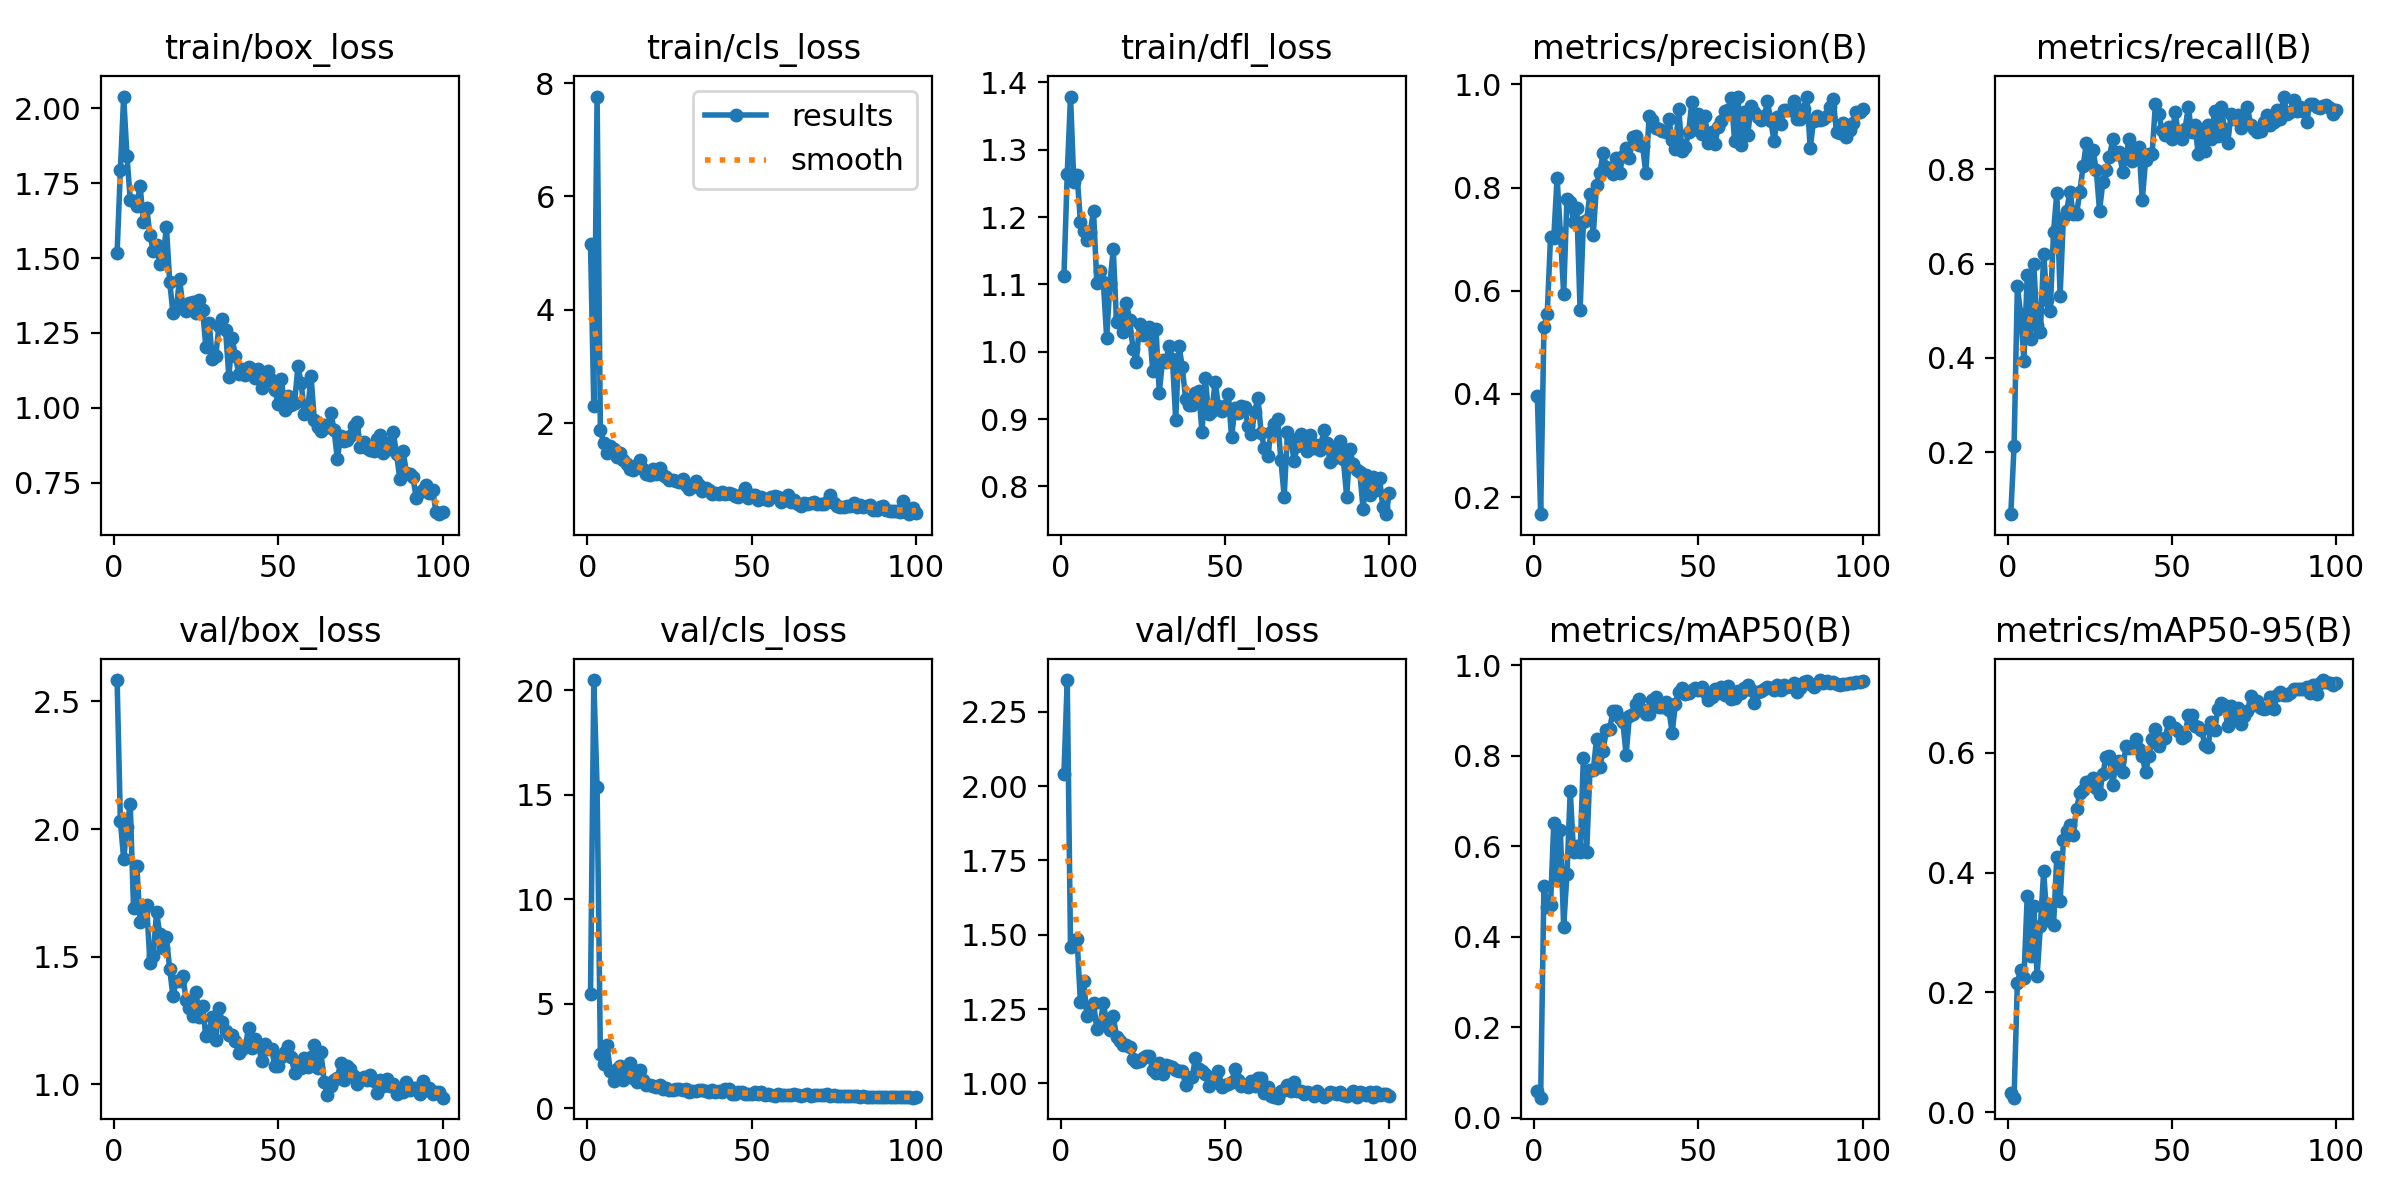

The table this chart was drawn from, first rows:
epoch, train/box_loss, train/cls_loss, train/dfl_loss, metrics/precision(B), metrics/recall(B), metrics/mAP50(B), metrics/mAP50-95(B), val/box_loss, val/cls_loss, val/dfl_loss, lr/pg0, lr/pg1, lr/pg2
1, 1.518, 5.157, 1.112, 0.3951, 0.06818, 0.05918, 0.03204, 2.584, 5.453, 2.041, 0.0006632, 0.0006632, 0.0006632
2, 1.794, 2.302, 1.264, 0.1668, 0.2121, 0.04425, 0.02409, 2.032, 20.49, 2.357, 0.001317, 0.001317, 0.001317
3, 2.039, 7.764, 1.379, 0.5288, 0.553, 0.5115, 0.2163, 1.882, 15.35, 1.458, 0.001957, 0.001957, 0.001957
4, 1.842, 1.873, 1.252, 0.5547, 0.4924, 0.4651, 0.2376, 2.007, 2.577, 1.469, 0.001941, 0.001941, 0.001941
5, 1.695, 1.655, 1.263, 0.7039, 0.3939, 0.4696, 0.2245, 2.098, 2.13, 1.485, 0.001921, 0.001921, 0.001921
6, 1.689, 1.475, 1.193, 0.7029, 0.5758, 0.6515, 0.3611, 1.69, 3.025, 1.275, 0.001901, 0.001901, 0.001901
7, 1.675, 1.596, 1.179, 0.8193, 0.4394, 0.5246, 0.26, 1.855, 1.789, 1.343, 0.001881, 0.001881, 0.001881
8, 1.742, 1.534, 1.167, 0.7123, 0.5985, 0.6357, 0.3448, 1.634, 1.311, 1.226, 0.001861, 0.001861, 0.001861
9, 1.621, 1.408, 1.178, 0.5934, 0.4697, 0.4215, 0.227, 1.679, 1.869, 1.256, 0.001842, 0.001842, 0.001842
10, 1.667, 1.466, 1.209, 0.7778, 0.4546, 0.5385, 0.3108, 1.7, 2.023, 1.271, 0.001822, 0.001822, 0.001822
11, 1.578, 1.355, 1.103, 0.7726, 0.6212, 0.7218, 0.402, 1.474, 1.323, 1.184, 0.001802, 0.001802, 0.001802
12, 1.522, 1.281, 1.12, 0.7339, 0.5223, 0.5874, 0.3202, 1.502, 1.713, 1.197, 0.001782, 0.001782, 0.001782
13, 1.544, 1.188, 1.103, 0.7608, 0.5, 0.5997, 0.3457, 1.674, 2.171, 1.272, 0.001762, 0.001762, 0.001762
14, 1.479, 1.175, 1.021, 0.5624, 0.6667, 0.587, 0.3118, 1.588, 1.432, 1.2, 0.001743, 0.001743, 0.001743
15, 1.497, 1.254, 1.102, 0.7333, 0.75, 0.7956, 0.4262, 1.533, 1.252, 1.181, 0.001723, 0.001723, 0.001723
16, 1.605, 1.345, 1.152, 0.7375, 0.5322, 0.5881, 0.3521, 1.577, 1.8, 1.226, 0.001703, 0.001703, 0.001703
17, 1.421, 1.185, 1.044, 0.7881, 0.697, 0.7675, 0.4537, 1.451, 1.364, 1.157, 0.001683, 0.001683, 0.001683
18, 1.316, 1.108, 1.054, 0.7082, 0.7121, 0.7676, 0.4703, 1.345, 1.125, 1.144, 0.001663, 0.001663, 0.001663
19, 1.331, 1.077, 1.029, 0.8055, 0.753, 0.8367, 0.4802, 1.405, 1.109, 1.128, 0.001644, 0.001644, 0.001644
20, 1.431, 1.186, 1.072, 0.8282, 0.7046, 0.7749, 0.4634, 1.403, 1.055, 1.128, 0.001624, 0.001624, 0.001624
21, 1.339, 1.093, 1.048, 0.8667, 0.7046, 0.8109, 0.5062, 1.424, 1.026, 1.124, 0.001604, 0.001604, 0.001604
22, 1.323, 1.215, 1.005, 0.8395, 0.7528, 0.8573, 0.5326, 1.329, 1.119, 1.081, 0.001584, 0.001584, 0.001584
23, 1.349, 1.076, 0.985, 0.8354, 0.8072, 0.8595, 0.5376, 1.3, 0.9124, 1.073, 0.001564, 0.001564, 0.001564
24, 1.354, 1.046, 1.042, 0.8271, 0.8561, 0.898, 0.5518, 1.269, 0.9358, 1.077, 0.001545, 0.001545, 0.001545
25, 1.317, 0.9962, 1.024, 0.8579, 0.8106, 0.8988, 0.5468, 1.362, 0.8851, 1.087, 0.001525, 0.001525, 0.001525
26, 1.36, 0.9941, 1.031, 0.8283, 0.8407, 0.8828, 0.5574, 1.264, 0.8457, 1.094, 0.001505, 0.001505, 0.001505
27, 1.327, 0.9852, 1.036, 0.8612, 0.7994, 0.874, 0.541, 1.306, 0.9185, 1.091, 0.001485, 0.001485, 0.001485
28, 1.204, 0.9543, 0.9719, 0.876, 0.7121, 0.8024, 0.5311, 1.189, 0.9112, 1.045, 0.001465, 0.001465, 0.001465
29, 1.283, 1.005, 1.034, 0.8572, 0.773, 0.8866, 0.5646, 1.209, 0.8554, 1.034, 0.001446, 0.001446, 0.001446
30, 1.162, 0.9011, 0.9392, 0.8979, 0.7991, 0.8914, 0.5932, 1.264, 0.8902, 1.067, 0.001426, 0.001426, 0.001426
31, 1.172, 0.8275, 0.9879, 0.9002, 0.8258, 0.915, 0.594, 1.174, 0.7641, 1.033, 0.001406, 0.001406, 0.001406
32, 1.275, 0.8738, 0.9852, 0.8819, 0.8636, 0.9246, 0.5459, 1.299, 0.8242, 1.06, 0.001386, 0.001386, 0.001386
33, 1.295, 0.9686, 1.009, 0.8811, 0.8333, 0.9018, 0.5847, 1.242, 0.8111, 1.058, 0.001366, 0.001366, 0.001366
34, 1.26, 0.9146, 0.9895, 0.8277, 0.8369, 0.8916, 0.5866, 1.207, 0.8506, 1.055, 0.001347, 0.001347, 0.001347
35, 1.104, 0.7973, 0.8992, 0.9384, 0.7954, 0.8926, 0.5687, 1.194, 0.8415, 1.044, 0.001327, 0.001327, 0.001327
36, 1.233, 0.8569, 1.009, 0.9316, 0.8258, 0.9238, 0.6107, 1.194, 0.7923, 1.042, 0.001307, 0.001307, 0.001307
37, 1.173, 0.8247, 0.9771, 0.9161, 0.8636, 0.9304, 0.6081, 1.171, 0.7589, 1.041, 0.001287, 0.001287, 0.001287
38, 1.113, 0.7422, 0.9304, 0.9132, 0.8182, 0.9071, 0.6098, 1.122, 0.8706, 0.9957, 0.001267, 0.001267, 0.001267
39, 1.131, 0.7718, 0.9214, 0.9098, 0.8409, 0.9083, 0.6228, 1.137, 0.7508, 1.017, 0.001248, 0.001248, 0.001248
40, 1.109, 0.7486, 0.9211, 0.9086, 0.8485, 0.9176, 0.6061, 1.151, 0.7953, 1.022, 0.001228, 0.001228, 0.001228
41, 1.137, 0.7749, 0.9392, 0.9319, 0.7349, 0.9018, 0.5945, 1.219, 0.7481, 1.086, 0.001208, 0.001208, 0.001208
42, 1.124, 0.7494, 0.942, 0.8927, 0.8194, 0.8505, 0.5673, 1.141, 0.9234, 1.05, 0.001188, 0.001188, 0.001188
43, 1.099, 0.7646, 0.8807, 0.875, 0.8333, 0.9149, 0.5944, 1.176, 0.9323, 1.043, 0.001168, 0.001168, 0.001168
44, 1.13, 0.7486, 0.9606, 0.953, 0.8333, 0.9399, 0.6232, 1.153, 0.6841, 1.03, 0.001149, 0.001149, 0.001149
45, 1.066, 0.7154, 0.9083, 0.8716, 0.9394, 0.9496, 0.6394, 1.091, 0.6833, 0.9902, 0.001129, 0.001129, 0.001129
46, 1.091, 0.6878, 0.9116, 0.8794, 0.9167, 0.9362, 0.6108, 1.158, 0.7503, 1.019, 0.001109, 0.001109, 0.001109
47, 1.124, 0.7552, 0.9557, 0.9068, 0.8843, 0.9383, 0.6225, 1.138, 0.7483, 1.018, 0.001089, 0.001089, 0.001089
48, 1.093, 0.8584, 0.9193, 0.9665, 0.8732, 0.9441, 0.6251, 1.138, 0.6795, 1.041, 0.001069, 0.001069, 0.001069
49, 1.061, 0.6771, 0.9118, 0.9143, 0.8891, 0.9493, 0.6509, 1.071, 0.6835, 0.9868, 0.00105, 0.00105, 0.00105
50, 1.014, 0.724, 0.9199, 0.9422, 0.864, 0.9444, 0.641, 1.072, 0.6754, 0.9942, 0.00103, 0.00103, 0.00103
51, 1.096, 0.7274, 0.9379, 0.9035, 0.9223, 0.951, 0.6408, 1.105, 0.7501, 0.9984, 0.00101, 0.00101, 0.00101
52, 0.9917, 0.635, 0.8729, 0.9386, 0.8712, 0.9412, 0.6358, 1.125, 0.6573, 1.004, 0.0009902, 0.0009902, 0.0009902
53, 1.039, 0.6857, 0.9164, 0.8859, 0.8636, 0.9238, 0.6251, 1.149, 0.7573, 1.048, 0.0009704, 0.0009704, 0.0009704
54, 1.011, 0.6636, 0.9093, 0.9078, 0.8864, 0.9296, 0.6278, 1.106, 0.6155, 1.01, 0.0009506, 0.0009506, 0.0009506
55, 1.017, 0.6468, 0.92, 0.8837, 0.9318, 0.9464, 0.6634, 1.044, 0.6746, 0.9923, 0.0009308, 0.0009308, 0.0009308
56, 1.138, 0.689, 0.9185, 0.9181, 0.8788, 0.9389, 0.6629, 1.068, 0.6276, 0.9946, 0.000911, 0.000911, 0.000911
57, 1.083, 0.7094, 0.8891, 0.9294, 0.8939, 0.9527, 0.6452, 1.065, 0.5964, 0.9885, 0.0008912, 0.0008912, 0.0008912
58, 0.9787, 0.6984, 0.8772, 0.9483, 0.8329, 0.9344, 0.6424, 1.102, 0.6783, 1.007, 0.0008714, 0.0008714, 0.0008714
59, 0.9944, 0.6041, 0.9104, 0.9511, 0.8841, 0.9541, 0.6384, 1.069, 0.6433, 0.9904, 0.0008516, 0.0008516, 0.0008516
60, 1.106, 0.6451, 0.9319, 0.9736, 0.838, 0.9244, 0.6139, 1.107, 0.624, 1.017, 0.0008318, 0.0008318, 0.0008318
... 40 more rows
